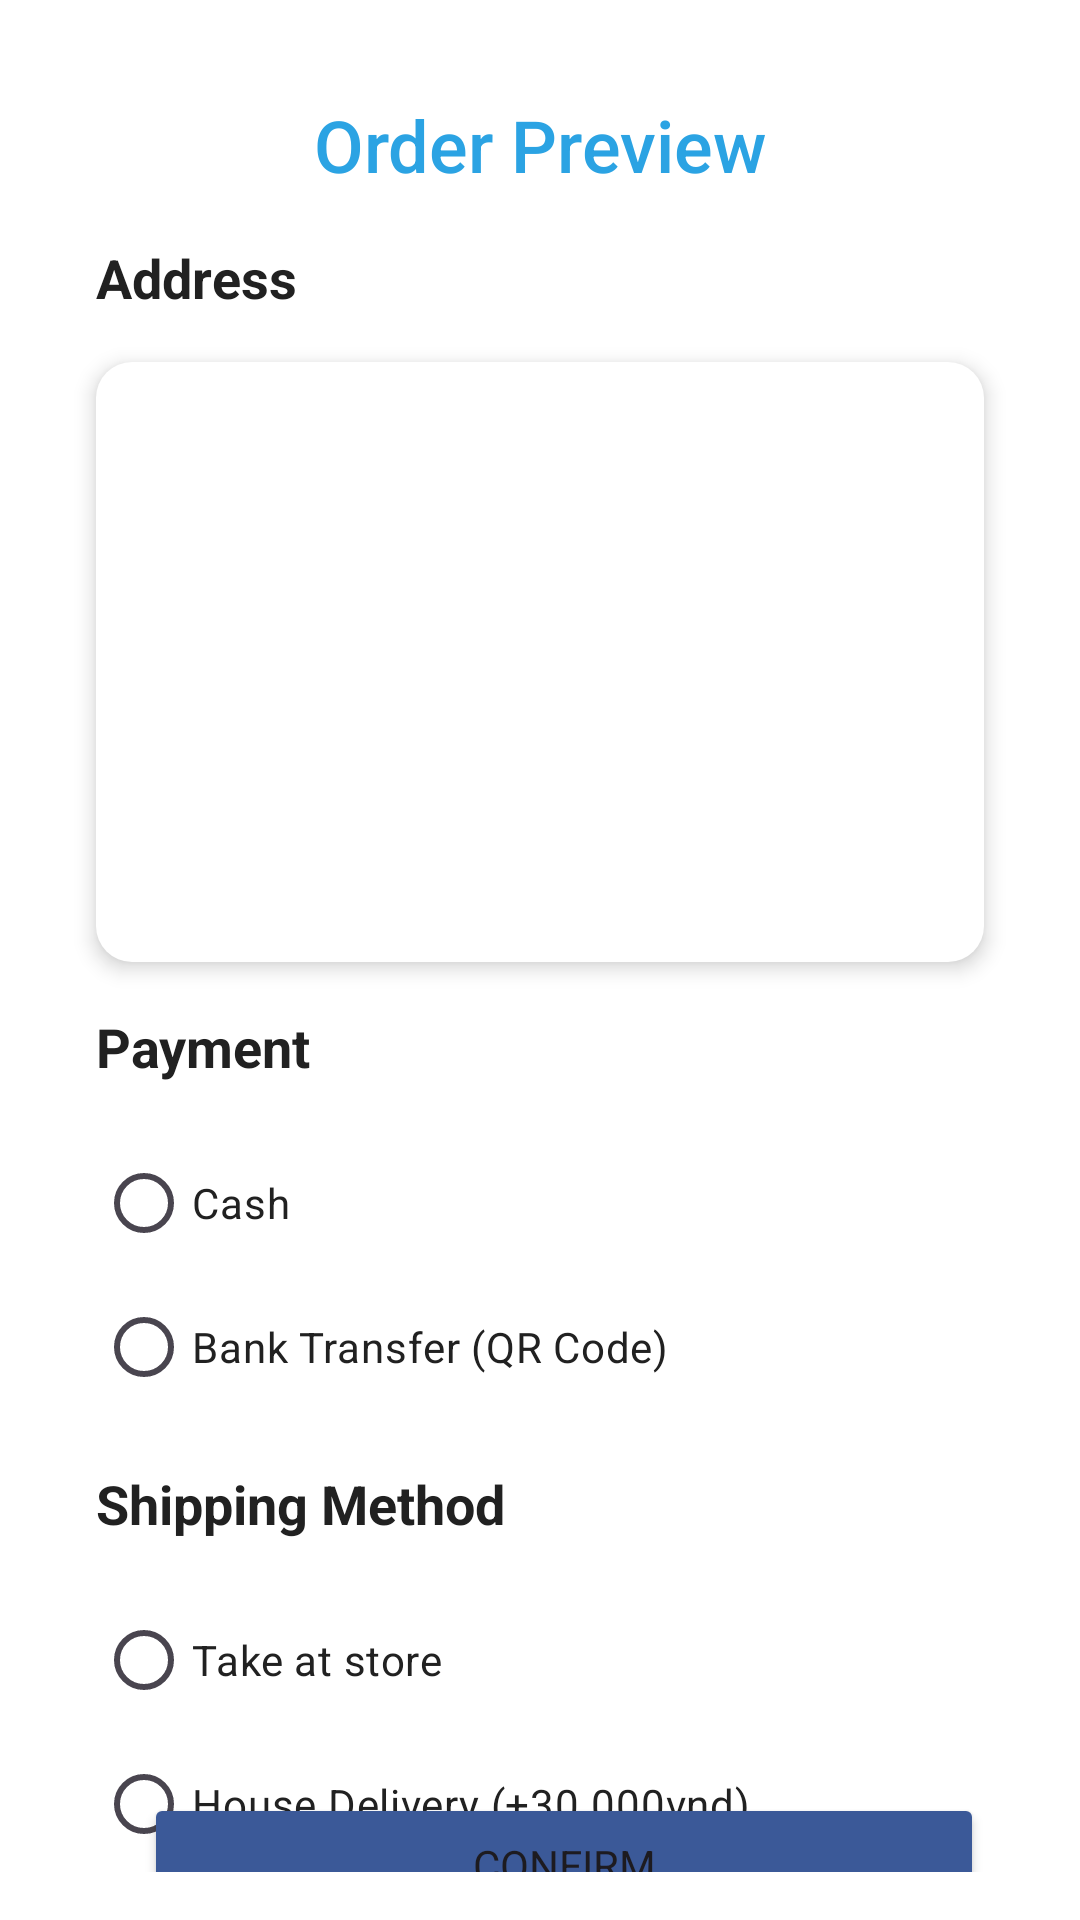

Android layout source for this screen:
<!-- AndroidManifest.xml: application theme Theme.Lovingessentials -->
<!-- res/layout/fragment_checkout.xml -->
<?xml version="1.0" encoding="utf-8"?>
<FrameLayout xmlns:android="http://schemas.android.com/apk/res/android"
    xmlns:app="http://schemas.android.com/apk/res-auto"
    xmlns:tools="http://schemas.android.com/tools"
    android:layout_width="match_parent"
    android:layout_height="match_parent"
    tools:context=".UI.UserView.CheckoutView.CheckoutFragment"
    android:background="@color/white">

    <androidx.constraintlayout.widget.ConstraintLayout
        android:layout_width="match_parent"
        android:layout_height="match_parent"
        android:padding="16dp">

        <TextView
            android:id="@+id/textView12"
            android:layout_width="0dp"
            android:layout_height="wrap_content"
            android:layout_marginTop="16dp"
            android:text="Order Preview"
            android:textAlignment="center"
            android:textSize="24sp"
            android:textColor="@color/blue"
            android:fontFamily="sans-serif-medium"
            app:layout_constraintEnd_toEndOf="parent"
            app:layout_constraintStart_toStartOf="parent"
            app:layout_constraintTop_toTopOf="parent" />

        <TextView
            android:id="@+id/textView13"
            android:layout_width="0dp"
            android:textStyle="bold"

            android:layout_height="wrap_content"
            android:layout_marginStart="16dp"
            android:layout_marginTop="16dp"
            android:layout_marginEnd="16dp"
            android:text="Address"
            android:textSize="18sp"
            android:textColor="@color/text_primary"
            android:fontFamily="sans-serif"
            app:layout_constraintEnd_toEndOf="parent"
            app:layout_constraintStart_toStartOf="parent"
            app:layout_constraintTop_toBottomOf="@+id/textView12" />

        <ListView
            android:id="@+id/addressLV"
            android:layout_width="match_parent"
            android:layout_height="200dp"
            android:layout_marginStart="16dp"
            android:layout_marginTop="16dp"
            android:layout_marginEnd="16dp"
            android:background="@drawable/rounded_corner_listview"
            android:elevation="4dp"
            app:layout_constraintEnd_toEndOf="parent"
            app:layout_constraintStart_toStartOf="parent"
            app:layout_constraintTop_toBottomOf="@+id/textView13" />

        <TextView
            android:id="@+id/textView15"
            android:layout_width="0dp"
            android:layout_height="wrap_content"
            android:layout_marginStart="16dp"
            android:layout_marginTop="16dp"
            android:layout_marginEnd="16dp"
            android:text="Payment"
            android:textSize="18sp"
            android:textStyle="bold"
            android:textColor="@color/text_primary"
            android:fontFamily="sans-serif"
            app:layout_constraintEnd_toEndOf="parent"
            app:layout_constraintStart_toStartOf="parent"
            app:layout_constraintTop_toBottomOf="@+id/addressLV" />

        <RadioGroup
            android:id="@+id/radioGroup"
            android:layout_width="match_parent"
            android:layout_height="wrap_content"
            android:layout_marginStart="16dp"
            android:layout_marginTop="16dp"
            android:layout_marginEnd="16dp"
            android:background="@drawable/rounded_corner_listview"
            app:layout_constraintEnd_toEndOf="parent"
            app:layout_constraintStart_toStartOf="parent"
            app:layout_constraintTop_toBottomOf="@+id/textView15">

            <RadioButton
                android:id="@+id/radioCash"
                android:layout_width="match_parent"
                android:layout_height="wrap_content"
                android:buttonTint="@color/blue"

                android:text="Cash"
                android:textColor="@color/text_primary" />

            <RadioButton
                android:id="@+id/radioBank"
                android:layout_width="match_parent"
                android:layout_height="wrap_content"
                android:buttonTint="@color/blue"
                android:text="Bank Transfer (QR Code)"
                android:textColor="@color/text_primary" />
        </RadioGroup>

        <TextView
            android:id="@+id/textView16"
            android:layout_width="0dp"
            android:layout_height="wrap_content"
            android:layout_marginStart="16dp"
            android:layout_marginTop="16dp"
            android:layout_marginEnd="16dp"
            android:textStyle="bold"

            android:text="Shipping Method"
            android:textSize="18sp"
            android:textColor="@color/text_primary"
            android:fontFamily="sans-serif"
            app:layout_constraintEnd_toEndOf="parent"
            app:layout_constraintStart_toStartOf="parent"
            app:layout_constraintTop_toBottomOf="@+id/radioGroup" />

        <RadioGroup
            android:id="@+id/radioGroup2"
            android:layout_width="match_parent"
            android:layout_height="wrap_content"
            android:layout_marginStart="16dp"
            android:layout_marginTop="16dp"
            android:background="@drawable/rounded_corner_listview"
            android:layout_marginEnd="16dp"
            app:layout_constraintEnd_toEndOf="parent"
            app:layout_constraintStart_toStartOf="parent"
            app:layout_constraintTop_toBottomOf="@+id/textView16">

            <RadioButton
                android:id="@+id/radioNoship"
                android:layout_width="match_parent"
                android:layout_height="wrap_content"
                android:buttonTint="@color/blue"
                android:text="Take at store"
                android:textColor="@color/text_primary" />

            <RadioButton
                android:id="@+id/radioShip"
                android:layout_width="match_parent"
                android:layout_height="wrap_content"
                android:buttonTint="@color/blue"
                android:text="@string/house_delivery_30_000vnd"
                android:textColor="@color/text_primary" />
        </RadioGroup>

        <Button
            android:id="@+id/buttonConfirm"
            android:layout_width="0dp"
            android:layout_height="wrap_content"
            android:layout_marginTop="24dp"
            android:layout_marginEnd="16dp"
            android:text="Confirm"
            android:backgroundTint="@color/primary_blue"
            android:fontFamily="sans-serif"
            android:paddingVertical="12dp"
            app:layout_constraintBottom_toBottomOf="parent"
            app:layout_constraintEnd_toEndOf="parent"
            app:layout_constraintHorizontal_bias="0.5"
            app:layout_constraintStart_toEndOf="@+id/txtTotal"
            app:layout_constraintTop_toBottomOf="@+id/radioGroup2"
            app:layout_constraintVertical_bias="0.704" />

        <TextView
            android:id="@+id/txtTotal"
            android:layout_width="wrap_content"
            android:layout_height="wrap_content"
            android:layout_marginStart="16dp"
            android:layout_marginTop="8dp"
            android:layout_marginEnd="16dp"
            android:textStyle="bold|italic"
            android:text="Total: 6300000"
            android:textSize="18sp"
            android:textColor="@color/text_primary"
            android:fontFamily="sans-serif-medium"
            app:layout_constraintBottom_toBottomOf="@+id/buttonConfirm"
            app:layout_constraintEnd_toStartOf="@+id/buttonConfirm"
            app:layout_constraintHorizontal_bias="0.5"
            app:layout_constraintHorizontal_chainStyle="spread"
            app:layout_constraintStart_toStartOf="parent"
            app:layout_constraintTop_toTopOf="@+id/buttonConfirm" />

    </androidx.constraintlayout.widget.ConstraintLayout>
</FrameLayout>
<!-- resources referenced by this layout -->
<resources>
  <color name="blue">#2BA3E3</color>
  <color name="primary_blue">#3B5998</color>
  <color name="text_primary">#212121</color>
  <color name="white">#FFFFFFFF</color>
  <!-- drawable rounded_corner_listview (drawable) -->
  <shape xmlns:android="http://schemas.android.com/apk/res/android">
      <solid android:color="@color/white" />
      <corners android:radius="12dp" />
      <shadow android:color="@android:color/darker_gray"
          android:radius="4dp" />
  </shape>
  <string name="house_delivery_30_000vnd">House Delivery <bold>(+30.000vnd)</bold> </string>
  <style name="Theme.Lovingessentials" parent="Base.Theme.Lovingessentials" />
  <style name="Base.Theme.Lovingessentials" parent="Theme.Material3.DayNight.NoActionBar">
          
          
      </style>
</resources>
